Run: headless pygame with SDL's dummy video driver; simulated clock (each Clock.tick advances the game by its frame time, no real sleeping); random seed 0; keys injected as events and as key.get_pressed() state; mouse plan: one left click at the window centre at the start of phase 2, then a move to the lower-right quarter at the start of phase 3.
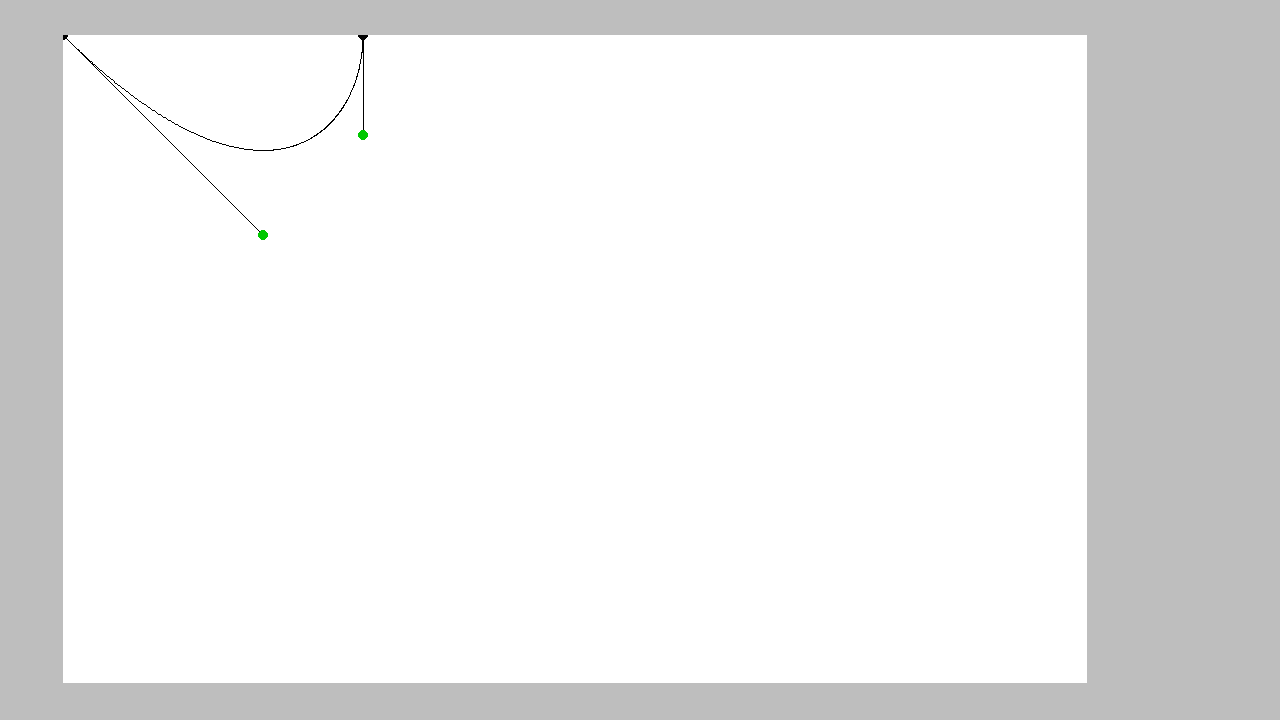
Frame 1 of 4 · flips 1–60 · no input
Frame 2 of 4 · flips 61–180 · clicked the window centre · tapped SPACE, RETURN · held RIGHT (→), D · screen unchanged from frame 1, image omitted
Frame 3 of 4 · flips 181–300 · moved the mouse to the lower-right quarter · held DOWN (↓), S · screen unchanged from frame 2, image omitted
Frame 4 of 4 · flips 301–420 · held LEFT (←), A, UP (↑), W · screen unchanged from frame 3, image omitted

The pygame program that drew these frames:

# Example file showing a circle moving on screen
import pygame as pg
import pygame.gfxdraw as gfx


#A single point on a curve
class Curve_point:
    def __init__(self, x, y):
        self.x = x
        self.y = y
        self.collider = pg.Rect(x - 5, y - 5, 10, 10)


#A single curve segment
class Curve:
    def __init__(self, start, first_control, second_control, end, steps=100, color=(0, 0, 0)):
        self.points = [Curve_point(*start), Curve_point(*first_control), Curve_point(*second_control), Curve_point(*end)]
        self.steps = steps
        self.color = color

    def draw(self, surface, x_offset=0, y_offset=0):
        gfx.bezier(surface, [(p.x + x_offset, p.y + y_offset)
                   for p in self.points], self.steps, self.color)

    def draw_controls(self, surface, x_offset=0, y_offset=0):
        pg.draw.line(surface, (0, 0, 0), (self.points[0].x + x_offset, self.points[0].y + y_offset), (self.points[1].x + x_offset, self.points[1].y + y_offset))
        pg.draw.line(surface, (0, 0, 0), (self.points[2].x + x_offset, self.points[2].y + y_offset), (self.points[3].x + x_offset, self.points[3].y + y_offset))
        for point in [self.points[0], self.points[3]]:
            pg.draw.circle(surface, (0, 0, 0), (point.x +
                           x_offset, point.y + y_offset), 5)
        for point in [self.points[1], self.points[2]]:
            pg.draw.circle(surface, (0, 200, 0), (point.x +
                           x_offset, point.y + y_offset), 5)

    def update_point_colliders(self):
        for point in self.points:
            point.collider.center = (point.x, point.y)

    def bounding_box(self):
        x_min = min([p.x for p in self.points])
        x_max = max([p.x for p in self.points])
        y_min = min([p.y for p in self.points])
        y_max = max([p.y for p in self.points])
        return pg.Rect(x_min, y_min, x_max - x_min, y_max - y_min)

    def get_points(self):
        return self.points

#A composite of multiple curves
class Path:
    def __init__(self, start_segment = None, position=(0, 0)):
        self.segments = [start_segment] if not start_segment is None else []
        self.position = position
        
    def draw(self, surface):
        for segment in self.segments:
            segment.draw(surface, self.position[0], self.position[1])

    def draw_controls(self, surface, x_offset=0, y_offset=0):
        for segment in self.segments:
            segment.draw_controls(surface, x_offset, y_offset)

    def update_point_colliders(self):
        for segment in self.segments:
            segment.update_point_colliders()
    
    def get_points(self):
        points = []
        for segment in self.segments:
            for point in segment.points:
                points.append(point)
        return points
    
    def bounding_box(self):
        bounding_boxes = [segment.bounding_box() for segment in self.segments]
        bounding_box = pg.rect.unionall(bounding_boxes)
        return bounding_box


#A layer of vector objects
class Vector_layer:
    def __init__(self, id, depth, viewport, colorkey=(0, 255, 255)):
        self.id = id
        self.depth = depth
        self.width = viewport.get_width()
        self.height = viewport.get_height()
        self.surface = pg.Surface((self.width, self.height))
        self.surface.set_colorkey(colorkey)
        self.objects = []

    def add_object(self, obj):
        self.objects.append(obj)

    def draw(self):
        for obj in self.objects:
            obj.draw(self.surface)
        
    def clear(self):
        self.surface.fill((0, 255, 255))




# pyg setup
pg.init()
screen = pg.display.set_mode((1280, 720))
clock = pg.time.Clock()
running = True
dt = 0

viewport_width_percent = 0.8
viewport_height_percent = 0.9
editor_viewport = pg.Surface((screen.get_width()*viewport_width_percent, screen.get_height()*viewport_height_percent))
editor_viewport.set_colorkey((0, 255, 255))
viewport_x_offset = screen.get_width() * (1 - viewport_width_percent) / 4
viewport_y_offset = screen.get_height() * (1 - viewport_height_percent) / 2

"""vector_surface = pg.Surface((1280, 720))
vector_surface.set_colorkey((255, 255, 255))"""

layer_1 = Vector_layer(1, 1, editor_viewport)
test_curve = Curve((0, 0), (200, 200), (300, 100), (300, 0), 100, (0, 0, 0))
layer_1.add_object(test_curve)
selected_object = test_curve
selected_point = None


while running:
    # poll for events
    # pg.QUIT event means the user clicked X to close your window
    for event in pg.event.get():
        if event.type == pg.QUIT:
            running = False
        if event.type == pg.MOUSEBUTTONDOWN:
            if event.button == 1:
                for point in selected_object.get_points():
                    if point.collider.collidepoint((event.pos[0] - viewport_x_offset, event.pos[1] - viewport_y_offset)):
                        selected_point = point
                        break
            if event.button == 3:
                selected_object.points.append(Curve_point(
                    event.pos[0] - viewport_x_offset, event.pos[1] - viewport_y_offset))
                selected_object.update_point_colliders()
        if event.type == pg.MOUSEBUTTONUP:
            if event.button == 1:
                selected_point = None

    if selected_point != None:
        if pg.mouse.get_pos()[0] - viewport_x_offset < 0:
            selected_point.x = 0
        elif pg.mouse.get_pos()[0] - viewport_x_offset > editor_viewport.get_width():
            selected_point.x = editor_viewport.get_width()
        else:
            selected_point.x = pg.mouse.get_pos()[0] - viewport_x_offset
        if pg.mouse.get_pos()[1] - viewport_y_offset < 0:
            selected_point.y = 0
        elif pg.mouse.get_pos()[1] - viewport_y_offset > editor_viewport.get_height():
            selected_point.y = editor_viewport.get_height()
        else:
            selected_point.y = pg.mouse.get_pos()[1] - viewport_y_offset
        selected_object.update_point_colliders()

    # fill the screen with a color to wipe away anything from last frame
    screen.fill("grey")
    layer_1.clear()
    editor_viewport.fill((255, 255, 255))
    layer_1.draw()
    editor_viewport.blit(layer_1.surface, (0, 0))
    test_curve.draw_controls(editor_viewport)
    screen.blit(editor_viewport, (viewport_x_offset, viewport_y_offset))

    # flip() the display to put your work on screen
    pg.display.flip()

    # limits FPS to 60
    # dt is delta time in seconds since last frame, used for framerate-
    # independent physics.
    dt = clock.tick(60) / 1000

pg.quit()
